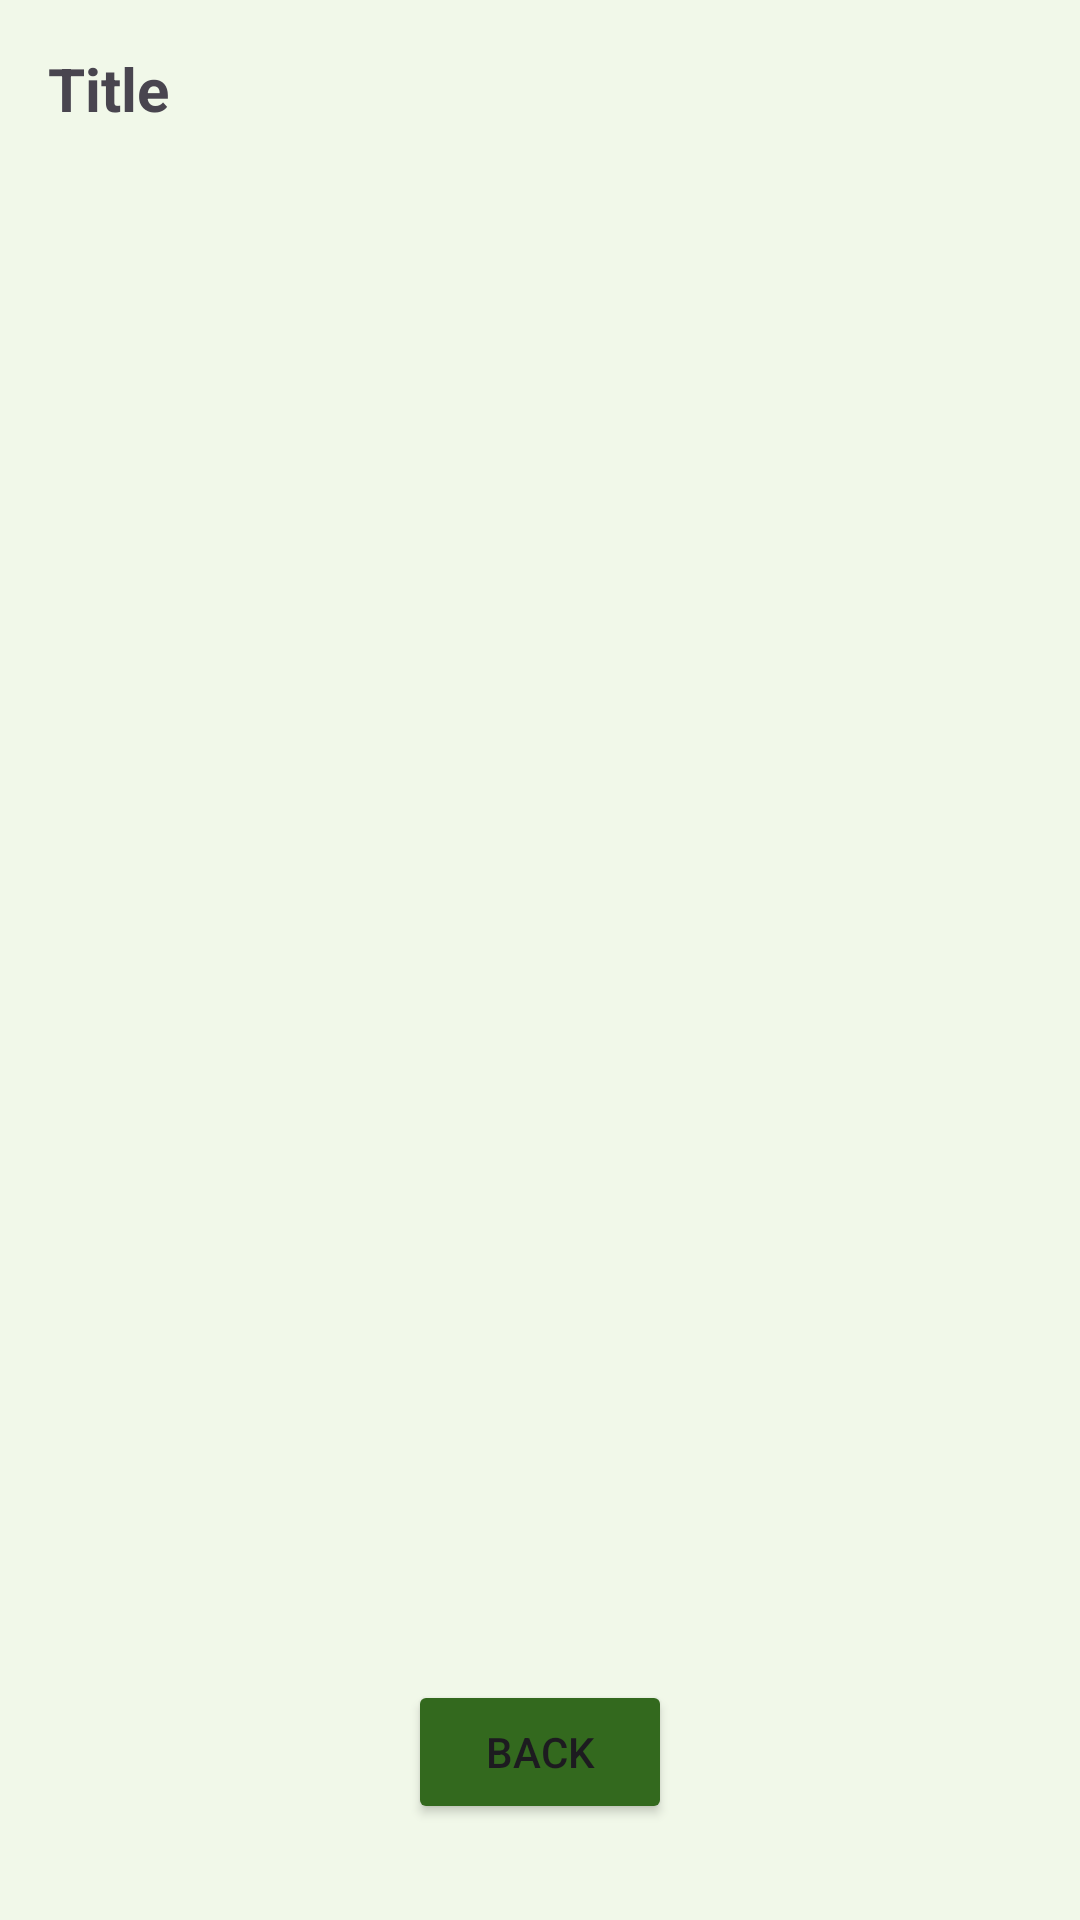

Write the Android layout XML for this screen, with the resource values it uses.
<!-- AndroidManifest.xml: application theme Theme.Team13 -->
<!-- res/layout/activity_detail.xml -->
<?xml version="1.0" encoding="utf-8"?>

<RelativeLayout xmlns:android="http://schemas.android.com/apk/res/android"
    android:layout_width="match_parent"
    android:layout_height="match_parent"
    android:background="#F1F8E9"
    android:padding="16dp">

    
    <ScrollView
        android:id="@+id/scrollView"
        android:layout_width="match_parent"
        android:layout_height="match_parent"
        android:layout_above="@+id/backButton"
        android:fillViewport="true">

        <LinearLayout
            android:layout_width="match_parent"
            android:layout_height="wrap_content"
            android:background="#F1F8E9"
            android:orientation="vertical">

            
            <TextView
                android:id="@+id/detailTitle"
                android:layout_width="wrap_content"
                android:layout_height="wrap_content"
                android:layout_marginBottom="8dp"
                android:text="Title"
                android:textSize="20sp"
                android:textStyle="bold" />

            
            <LinearLayout
                android:id="@+id/detailLayout"
                android:layout_width="match_parent"
                android:layout_height="wrap_content"
                android:orientation="vertical" />
        </LinearLayout>
    </ScrollView>

    
    <Button
        android:id="@+id/backButton"
        android:layout_width="wrap_content"
        android:layout_height="wrap_content"
        android:layout_alignParentBottom="true"
        android:layout_centerHorizontal="true"
        android:layout_marginStart="16dp"
        android:layout_marginTop="16dp"
        android:layout_marginEnd="16dp"
        android:layout_marginBottom="16dp"
        android:backgroundTint="#33691E"
        android:text="Back" />
</RelativeLayout>
<!-- resources referenced by this layout -->
<resources>
  <style name="Theme.Team13" parent="Base.Theme.Team13" />
  <style name="Base.Theme.Team13" parent="Theme.Material3.DayNight.NoActionBar">
          
          
      </style>
</resources>
